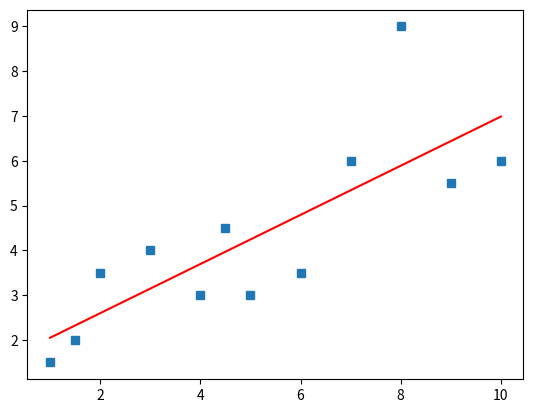

This figure's Python source:
import numpy as np
from matplotlib import pyplot as plt


class LinearRegression(object):
    def __init__(self, x, y):
        self.x = np.asarray(x)
        self.y = np.asarray(y)

        self.m = None
        self.b = None

    def draw(self):
        """ Draw the linear regression fit. """
        fig, ax = plt.subplots(nrows=1, ncols=1)
        ax.plot(self.x, self.y, linestyle='', marker='s')
        line = list()
        if self.m is not None and self.b is not None:
            for i in self.x:
                line.append(self.m * i + self.b)
            ax.plot(self.x, line, color='red')
            plt.show()


class LinearRegressionLeastSquare(LinearRegression):
    def __init__(self, x, y):
        super().__init__(x=x, y=y)

    def solve_equation(self):
        """ This functions solves the linear regression equation:
            y = mx + b
                -> m is the slope
                -> b is the intercept
        """
        m_numerator = np.sum(np.dot(a=self.x - np.mean(self.x), b=self.y - np.mean(self.y)))
        m_denominator = np.sum((self.x - np.mean(self.x))**2)
        m = m_numerator / m_denominator

        b = np.mean(self.y) - m * np.mean(self.x)
        self.m = m
        self.b = b

    def predict(self, x):
        return self.m * x + self.b


class LinearRegressionGradient(LinearRegression):
    def __init__(self, x, y, steps=1000, learning_rate=1):
        super().__init__(x=x, y=y)
        self.steps = steps
        self.learning_rate = learning_rate
        self.m = 1
        self.b = 1

    def compute_gradient(self):
        errors = np.zeros(len(self.x))
        for idx in range(len(self.x)):
            guess = self.m * self.x[idx] + self.b
            errors[idx] = self.y[idx] - guess
            self.m += errors[idx] * self.x[idx] * self.learning_rate
            self.b += errors[idx] * self.learning_rate
        cost = np.sum(errors**2)
        return cost

    def train(self):
        cost_per_iteration = list()
        idx = 0
        while idx < self.steps:
            cost_per_iteration.append(self.compute_gradient())
            idx += 1
        return cost_per_iteration


if __name__ == "__main__":
    x = np.asarray([1, 1.5, 2, 3, 4, 4.5, 5, 6, 7, 8, 9, 10])
    y = np.asarray([1.5, 2, 3.5, 4, 3, 4.5, 3, 3.5, 6, 9, 5.5, 6])

    ln = LinearRegressionLeastSquare(x=x, y=y)
    ln.solve_equation()
    ln.draw()